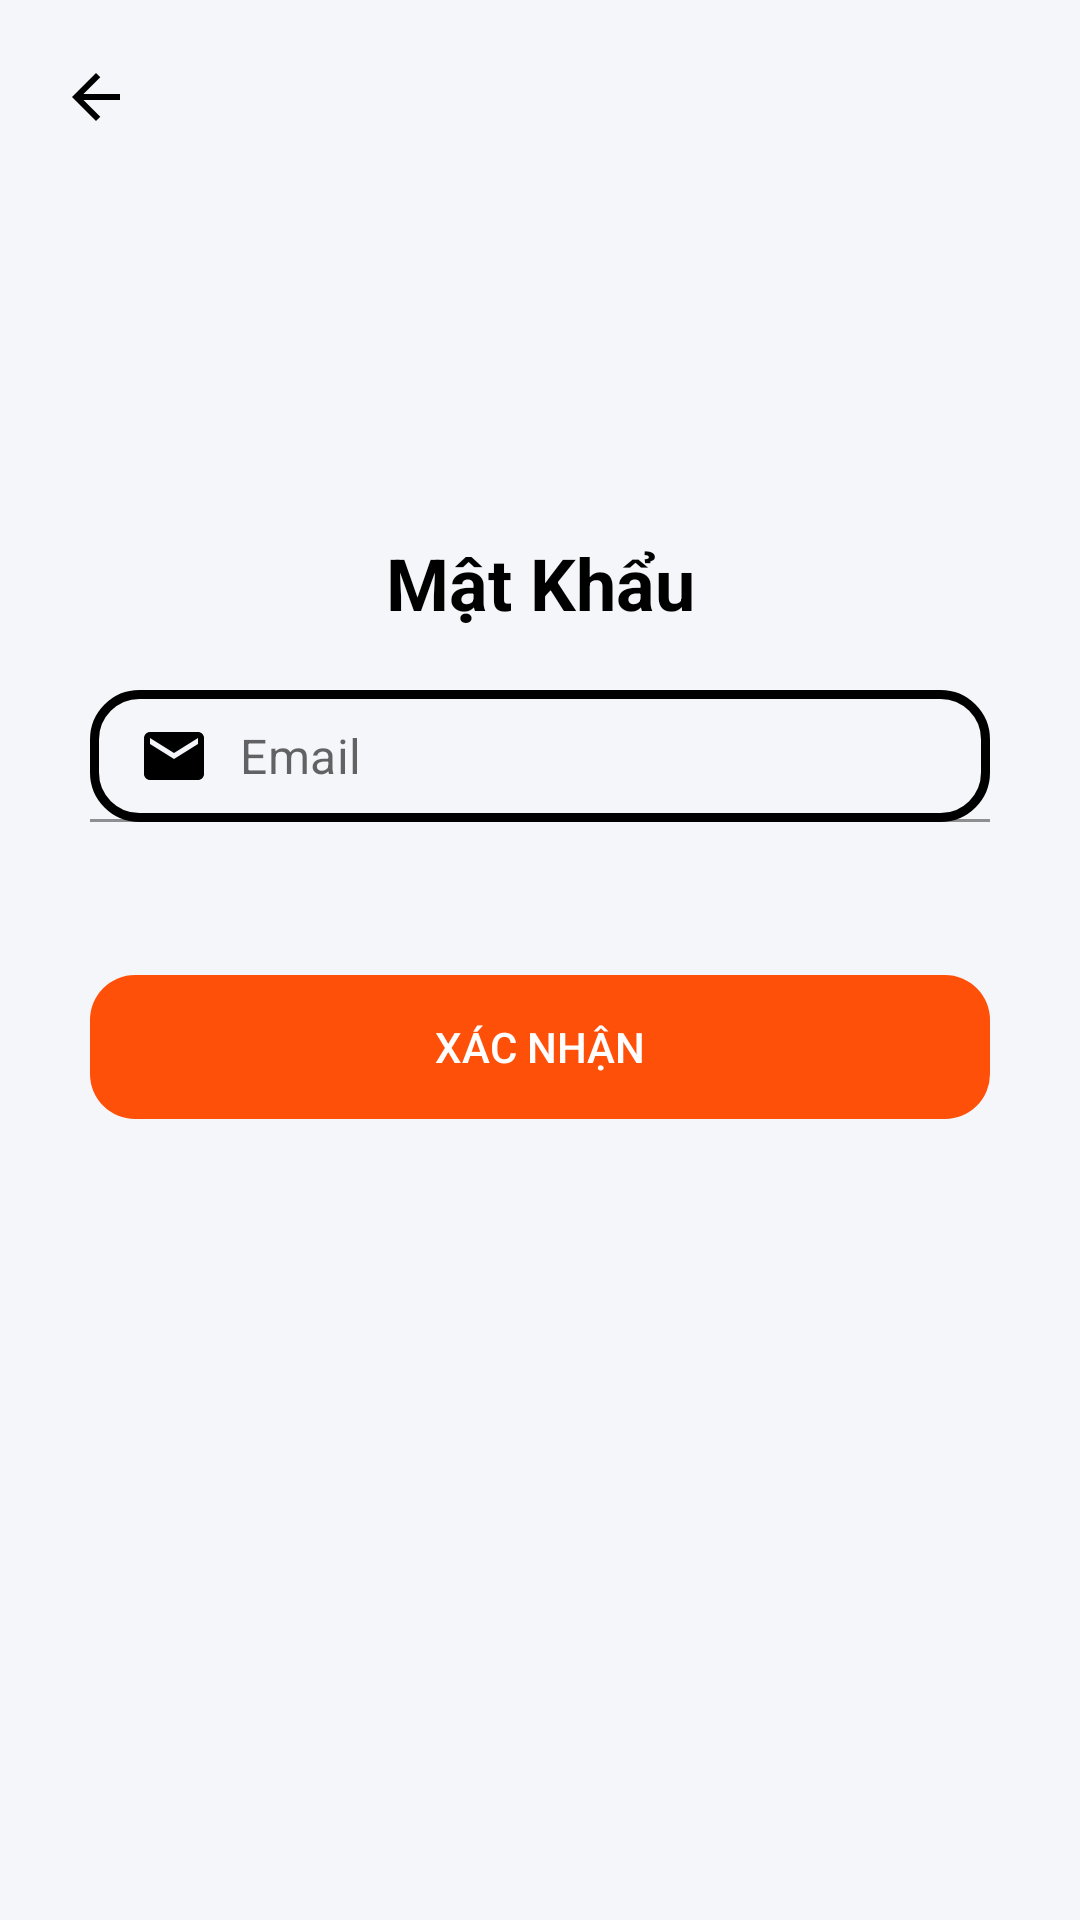

Layout XML and referenced resources for this Android screen:
<!-- AndroidManifest.xml: application theme Base.Theme.Nhom9AppDocSach. -->
<!-- res/layout/activity_forgot_pass.xml -->
<?xml version="1.0" encoding="utf-8"?>
<RelativeLayout xmlns:android="http://schemas.android.com/apk/res/android"
    xmlns:tools="http://schemas.android.com/tools"
    android:layout_width="match_parent"
    android:layout_height="match_parent"
    android:background="@color/grey"
    xmlns:app="http://schemas.android.com/apk/res-auto"
    tools:context=".Activities.ForgotPassActivity">
    <RelativeLayout
        android:layout_width="match_parent"
        android:layout_height="300dp"
        android:layout_marginTop="-40dp"
        >

        <ImageButton
            android:id="@+id/btnback"
            android:layout_width="wrap_content"
            android:layout_height="wrap_content"
            android:backgroundTint="@color/grey"
            android:layout_marginTop="50dp"
            android:layout_marginLeft="10dp"
            android:padding="10dp"
            android:src="@drawable/back" />

        <TextView
            android:layout_width="match_parent"
            android:layout_height="wrap_content"
            android:text="Mật Khẩu"
            android:layout_marginTop="5dp"
            android:layout_alignParentBottom="true"
            android:paddingBottom="50dp"
            android:textSize="24sp"
            android:textStyle="bold"
            android:textColor="@color/black"
            android:gravity="center_horizontal"/>
    </RelativeLayout>

    <com.google.android.material.textfield.TextInputLayout
        android:id="@+id/txtinput"
        android:layout_width="match_parent"
        android:layout_height="wrap_content"
        app:hintEnabled="false"
        android:layout_marginStart="30dp"
        android:layout_marginEnd="30dp"
        android:layout_marginTop="230dp">

        <EditText
            android:id="@+id/edtemail"
            android:layout_width="match_parent"
            android:layout_height="match_parent"
            android:layout_alignParentBottom="true"
            android:background="@drawable/bg_text"
            android:drawableStart="@drawable/baseline_email_24"
            android:drawablePadding="10dp"
            android:drawableTint="@color/black"
            android:hint="Email"
            android:inputType="textPersonName|textCapWords"
            android:padding="10dp"
            android:paddingBottom="60dp"
            android:textColor="@color/black" />

    </com.google.android.material.textfield.TextInputLayout>

    <Button
        android:id="@+id/btnsubmit"
        style="@style/Widget.AppCompat.Button.Borderless"
        android:layout_width="match_parent"
        android:layout_height="wrap_content"
        android:layout_below="@+id/txtinput"
        android:layout_marginStart="30dp"
        android:layout_marginTop="51dp"
        android:layout_marginEnd="30dp"
        android:background="@drawable/button1"
        android:backgroundTint="@color/button_color"
        android:text="Xác nhận"
        android:textColor="@color/main_color"
        app:backgroundTint="@null" />
</RelativeLayout>
<!-- resources referenced by this layout -->
<resources>
  <color name="black">#FF000000</color>
  <color name="button_color">#FF500A</color>
  <color name="grey">#F5F6FA</color>
  <color name="main_color">#FFFFFFFF</color>
  <!-- drawable back (drawable) -->
  <vector xmlns:android="http://schemas.android.com/apk/res/android"
      android:autoMirrored="true"
      android:height="24dp"
      android:tint="@color/black"
      android:viewportHeight="960"
      android:viewportWidth="960"
      android:width="24dp">
  
      <path android:fillColor="@android:color/white"
          android:pathData="M313,520L537,744L480,800L160,480L480,160L537,216L313,440L800,440L800,520L313,520Z"/>
  
  </vector>
  <!-- drawable baseline_email_24 (drawable) -->
  <vector xmlns:android="http://schemas.android.com/apk/res/android" android:height="24dp" android:tint="#F0AC49" android:viewportHeight="24" android:viewportWidth="24" android:width="24dp">
  
      <path android:fillColor="@android:color/white" android:pathData="M20,4L4,4c-1.1,0 -1.99,0.9 -1.99,2L2,18c0,1.1 0.9,2 2,2h16c1.1,0 2,-0.9 2,-2L22,6c0,-1.1 -0.9,-2 -2,-2zM20,8l-8,5 -8,-5L4,6l8,5 8,-5v2z"/>
  
  </vector>
  <!-- drawable bg_text (drawable) -->
  <?xml version="1.0" encoding="utf-8"?>
  <shape xmlns:android="http://schemas.android.com/apk/res/android"
      android:shape="rectangle">
      <stroke android:width="3dp"
          android:color="@color/black" />
      <corners android:radius="15dp"/>
  </shape>
  <!-- drawable button1 (drawable) -->
  <?xml version="1.0" encoding="utf-8"?>
  <shape xmlns:android="http://schemas.android.com/apk/res/android"
      android:shape="rectangle">
      <corners android:radius="15dp"/>
      <solid android:color="@color/button_color"/>
  </shape>
  <style name="Base.Theme.Nhom9AppDocSach." parent="Theme.MaterialComponents.DayNight.NoActionBar">
          
          
      </style>
</resources>
